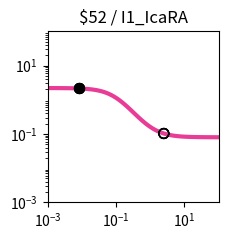

The matplotlib source for this figure: (Note: this script raises an exception after producing the figure.)
import matplotlib.pyplot as plt
import matplotlib.ticker as ticker
import numpy as np

fig, ax = plt.subplots(figsize=(2.5,2.5))

plt.xlim(1.000000e-03, 1.000000e+02)
plt.ylim(1.000000e-03, 1.000000e+02)

x = np.array([1.000000e-03,1.122018e-03,1.258925e-03,1.412538e-03,1.584893e-03,1.778279e-03,1.995262e-03,2.238721e-03,2.511886e-03,2.818383e-03,3.162278e-03,3.548134e-03,3.981072e-03,4.466836e-03,5.011872e-03,5.623413e-03,6.309573e-03,7.079458e-03,7.943282e-03,8.912509e-03,1.000000e-02,1.122018e-02,1.258925e-02,1.412538e-02,1.584893e-02,1.778279e-02,1.995262e-02,2.238721e-02,2.511886e-02,2.818383e-02,3.162278e-02,3.548134e-02,3.981072e-02,4.466836e-02,5.011872e-02,5.623413e-02,6.309573e-02,7.079458e-02,7.943282e-02,8.912509e-02,1.000000e-01,1.122018e-01,1.258925e-01,1.412538e-01,1.584893e-01,1.778279e-01,1.995262e-01,2.238721e-01,2.511886e-01,2.818383e-01,3.162278e-01,3.548134e-01,3.981072e-01,4.466836e-01,5.011872e-01,5.623413e-01,6.309573e-01,7.079458e-01,7.943282e-01,8.912509e-01,1.000000e+00,1.122018e+00,1.258925e+00,1.412538e+00,1.584893e+00,1.778279e+00,1.995262e+00,2.238721e+00,2.511886e+00,2.818383e+00,3.162278e+00,3.548134e+00,3.981072e+00,4.466836e+00,5.011872e+00,5.623413e+00,6.309573e+00,7.079458e+00,7.943282e+00,8.912509e+00,1.000000e+01,1.122018e+01,1.258925e+01,1.412538e+01,1.584893e+01,1.778279e+01,1.995262e+01,2.238721e+01,2.511886e+01,2.818383e+01,3.162278e+01,3.548134e+01,3.981072e+01,4.466836e+01,5.011872e+01,5.623413e+01,6.309573e+01,7.079458e+01,7.943282e+01,8.912509e+01,1.000000e+02,])
y = np.array([2.196645e+00,2.196060e+00,2.195372e+00,2.194565e+00,2.193617e+00,2.192505e+00,2.191199e+00,2.189667e+00,2.187870e+00,2.185763e+00,2.183293e+00,2.180398e+00,2.177007e+00,2.173036e+00,2.168391e+00,2.162959e+00,2.156613e+00,2.149207e+00,2.140572e+00,2.130519e+00,2.118833e+00,2.105271e+00,2.089566e+00,2.071423e+00,2.050521e+00,2.026517e+00,1.999051e+00,1.967755e+00,1.932266e+00,1.892238e+00,1.847364e+00,1.797402e+00,1.742194e+00,1.681700e+00,1.616021e+00,1.545421e+00,1.470339e+00,1.391398e+00,1.309387e+00,1.225241e+00,1.140000e+00,1.054759e+00,9.706125e-01,8.886017e-01,8.096605e-01,7.345794e-01,6.639789e-01,5.983000e-01,5.378062e-01,4.825983e-01,4.326356e-01,3.877621e-01,3.477339e-01,3.122446e-01,2.809493e-01,2.534835e-01,2.294793e-01,2.085771e-01,1.904339e-01,1.747290e-01,1.611674e-01,1.494806e-01,1.394276e-01,1.307930e-01,1.233866e-01,1.170408e-01,1.116091e-01,1.069635e-01,1.029932e-01,9.960205e-02,9.670705e-02,9.423671e-02,9.212953e-02,9.033270e-02,8.880094e-02,8.749545e-02,8.638302e-02,8.543527e-02,8.462793e-02,8.394029e-02,8.335466e-02,8.285595e-02,8.243129e-02,8.206972e-02,8.176187e-02,8.149978e-02,8.127666e-02,8.108671e-02,8.092501e-02,8.078736e-02,8.067019e-02,8.057045e-02,8.048555e-02,8.041329e-02,8.035177e-02,8.029942e-02,8.025485e-02,8.021692e-02,8.018463e-02,8.015715e-02,8.013375e-02,])
c = "#e83c96"

hi_x = np.array([8.200000e-03,8.200000e-03,8.200000e-03,8.200000e-03,])
hi_y = np.array([2.137946e+00,2.137946e+00,2.137946e+00,2.137946e+00,])
lo_x = np.array([2.500000e+00,2.500000e+00,2.500000e+00,2.500000e+00,])
lo_y = np.array([1.031447e-01,1.031447e-01,1.031447e-01,1.031447e-01,])

plt.loglog(x,y,lw=3,color=c)
plt.scatter(hi_x,hi_y,marker='o',s=50,color='black',zorder=10)
plt.scatter(lo_x,lo_y,marker='o',s=50,edgecolors='black',color='none',zorder=10)

plt.title("$52 / I1_IcaRA")

ax.xaxis.set_major_locator(ticker.LogLocator(numticks=3))
ax.yaxis.set_major_locator(ticker.LogLocator(numticks=3))

ax.set_aspect('equal')
plt.tight_layout()

plt.savefig("/workspace/experiments/baseline/parity3/response_plot_$52_I1_IcaRA.png", bbox_inches='tight')
